Photos from the image-classification dataset "200" in the GitHub repository internet-of-production/microstructure-deep-generative-models. Its 9 classes are: fine grain 0, fine grain 1, fine grain 2, middle grain 3, middle grain 4, middle grain 5, coarse grain 6, coarse grain 7, coarse grain 8.

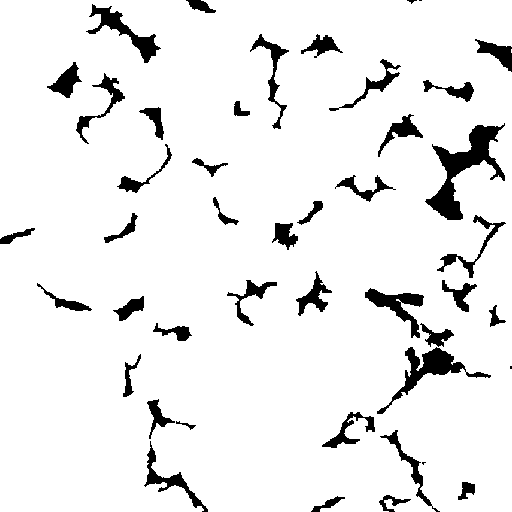
Label: middle grain 4

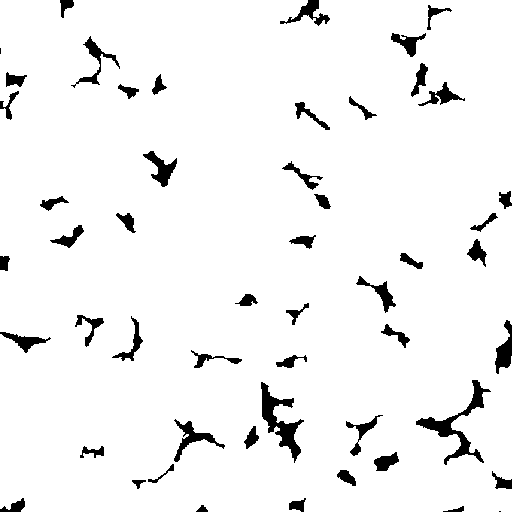
Label: fine grain 2

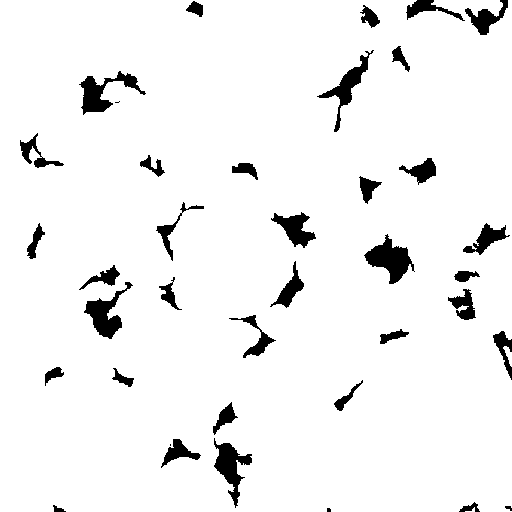
Label: middle grain 5

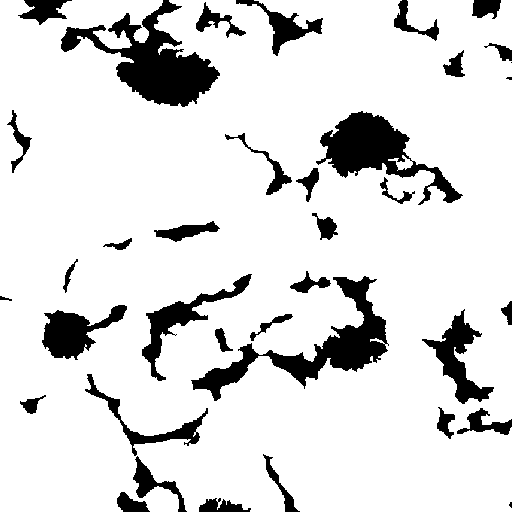
Label: coarse grain 6

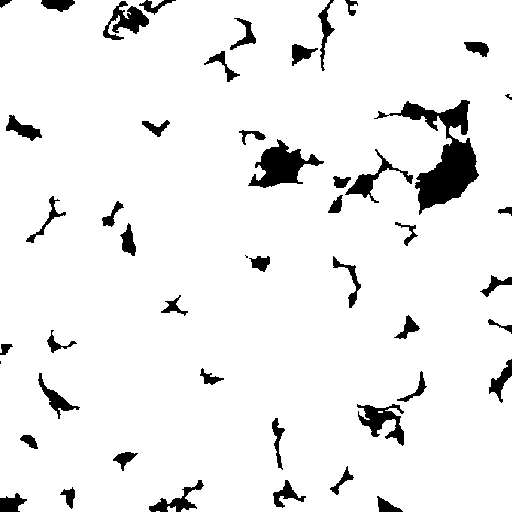
Label: fine grain 1

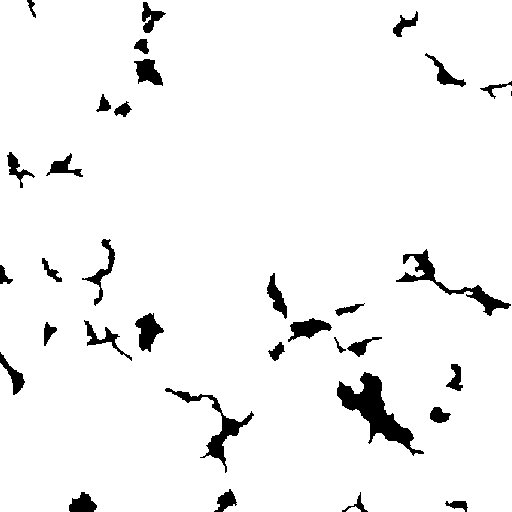
Label: coarse grain 8
